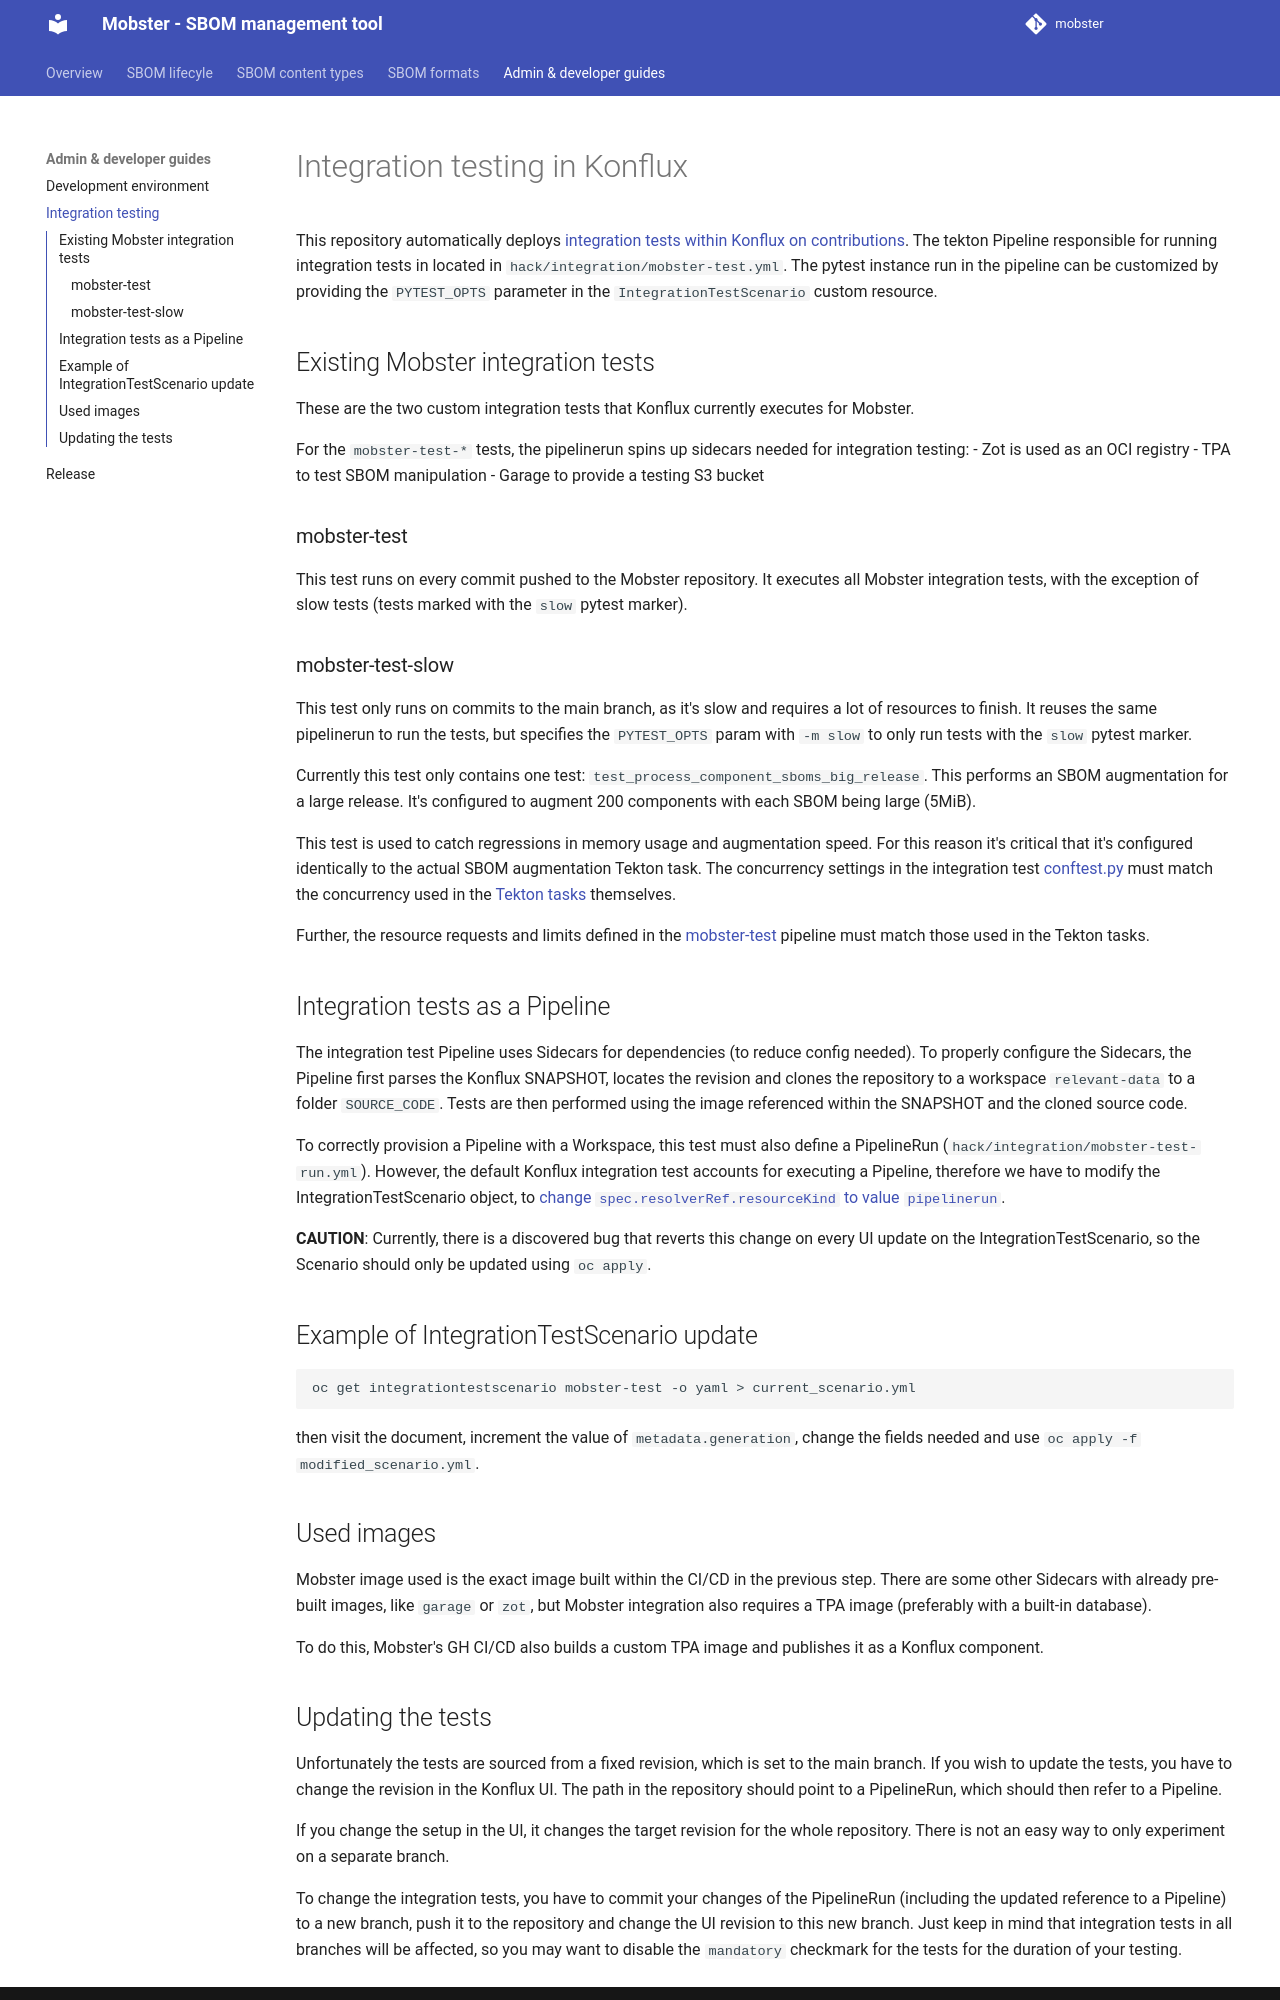

repository: konflux-ci/mobster · page: integration-testing/index.html · generator: mkdocs

# Integration testing in Konflux

This repository automatically deploys [integration tests within Konflux on contributions][1].
The tekton Pipeline responsible for running integration tests in located in
`hack/integration/mobster-test.yml`. The pytest instance run in the pipeline
can be customized by providing the `PYTEST_OPTS` parameter in the
`IntegrationTestScenario` custom resource.

## Existing Mobster integration tests
These are the two custom integration tests that Konflux currently executes for
Mobster.

For the `mobster-test-*` tests, the pipelinerun spins up sidecars needed for
integration testing:
  - Zot is used as an OCI registry
  - TPA to test SBOM manipulation
  - Garage to provide a testing S3 bucket

### mobster-test
This test runs on every commit pushed to the Mobster repository. It executes
all Mobster integration tests, with the exception of slow tests (tests marked
with the `slow` pytest marker).

### mobster-test-slow
This test only runs on commits to the main branch, as it's slow and requires a
lot of resources to finish. It reuses the same pipelinerun to run the tests,
but specifies the `PYTEST_OPTS` param with `-m slow` to only run tests with the
`slow` pytest marker.

Currently this test only contains one test:
`test_process_component_sboms_big_release`. This performs an SBOM augmentation
for a large release. It's configured to augment 200 components with each SBOM
being large (5MiB).

This test is used to catch regressions in memory usage and augmentation speed.
For this reason it's critical that it's configured identically to the actual
SBOM augmentation Tekton task. The concurrency settings in the integration test
[conftest.py](../tests/integration/conftest.py) must match the concurrency used
in the [Tekton tasks](../tasks/) themselves.

Further, the resource requests and limits defined in the
[mobster-test](../hack/integration/mobster-test.yml) pipeline must match those
used in the Tekton tasks.

## Integration tests as a Pipeline

The integration test Pipeline uses Sidecars for dependencies (to reduce config needed).
To properly configure the Sidecars, the Pipeline first parses the Konflux SNAPSHOT,
locates the revision and clones the repository to a workspace `relevant-data` to
a folder `SOURCE_CODE`. Tests are then performed using the image referenced within
the SNAPSHOT and the cloned source code.

To correctly provision a Pipeline with a Workspace, this test must also define
a PipelineRun (`hack/integration/mobster-test-run.yml`). However, the default Konflux
integration test accounts for executing a Pipeline, therefore we have to modify
the IntegrationTestScenario object, to [change `spec.resolverRef.resourceKind` to
value `pipelinerun`][2].


**CAUTION**:
Currently, there is a discovered bug that reverts this change on every UI update
on the IntegrationTestScenario, so the Scenario should only be updated using
`oc apply`.

## Example of IntegrationTestScenario update

```bash
oc get integrationtestscenario mobster-test -o yaml > current_scenario.yml
```

then visit the document, increment the value of `metadata.generation`, change
the fields needed and use `oc apply -f modified_scenario.yml`.

## Used images

Mobster image used is the exact image built within the CI/CD in the previous step.
There are some other Sidecars with already pre-built images, like `garage` or `zot`,
but Mobster integration also requires a TPA image (preferably with a built-in database).

To do this, Mobster's GH CI/CD also builds a custom TPA image and publishes it as
a Konflux component.
